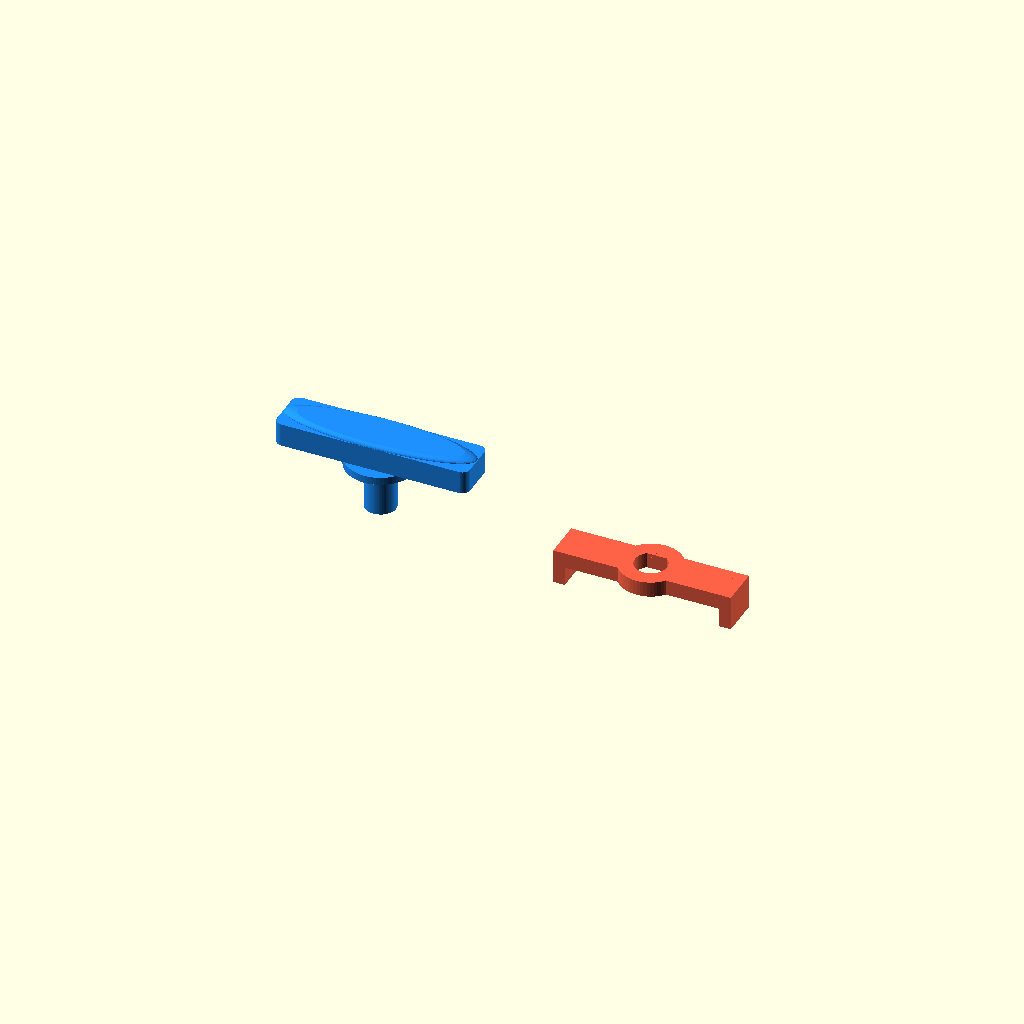
Cell 1: rendered with the file's own defaults.
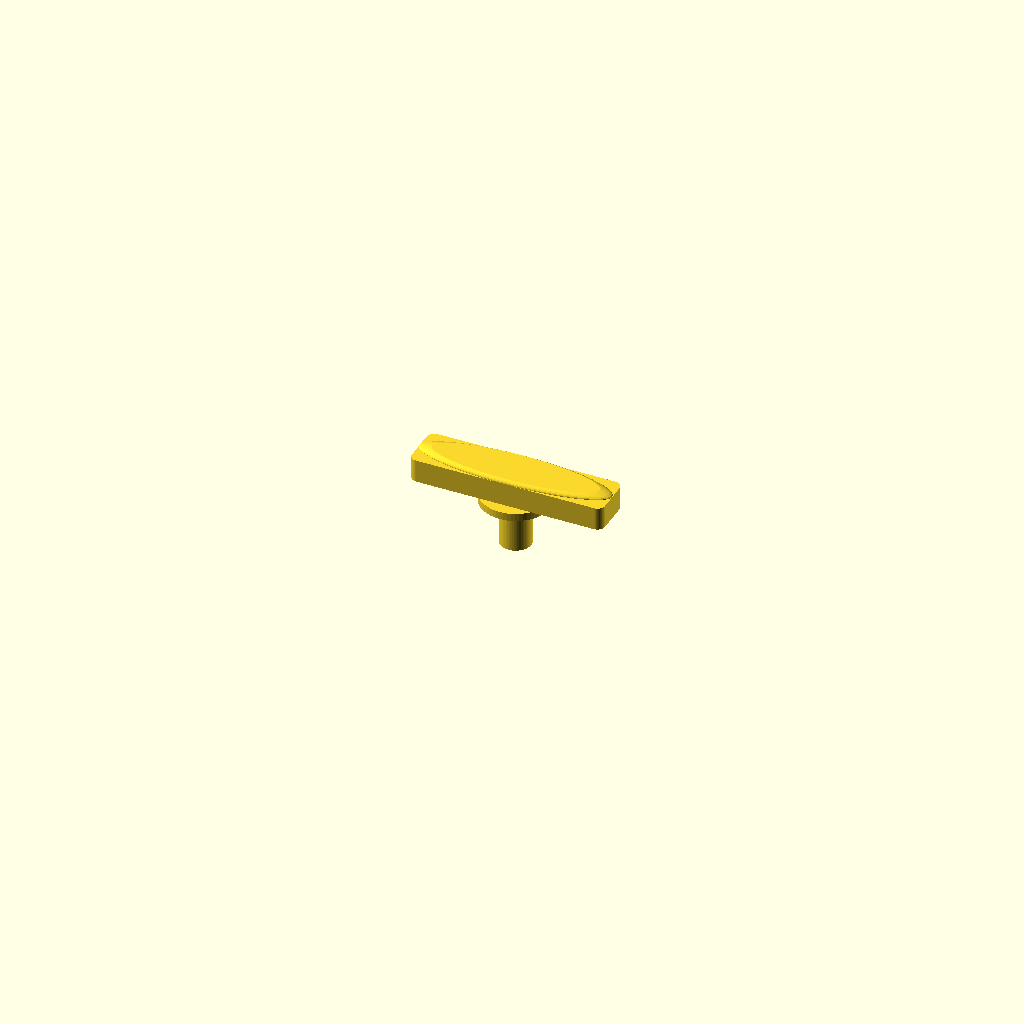
Cell 2: the same model with _display_mode = "handle".
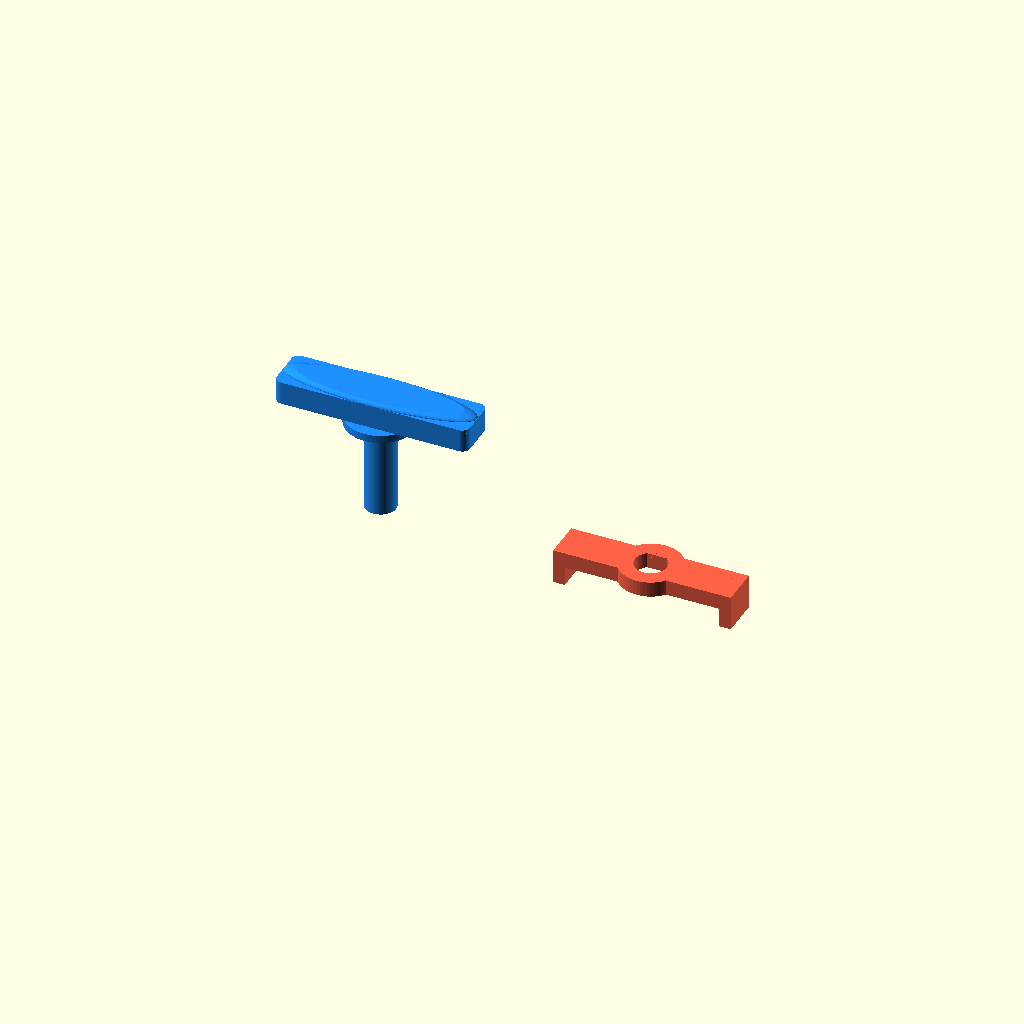
Cell 3: the same model with shaft_length = 24.
One fixed orthographic camera (rotation 55°, 0°, 25°; colour scheme Cornfield) for every cell.
The OpenSCAD source (designs/cardboard_box_latch.scad):
// @name Cardboard Box Latch
// @description A two-piece handle/latch mechanism for cardboard boxes. Features a D-shaped shaft for aligned rotation.
// @tags box, latch, handle, cardboard

use <../macros/shapes.scad>
//
// A two-piece mechanism that goes through a slot in cardboard.
//
// Piece 1 (Handle): Outside the box - has a rotating grip handle
//   and a shaft that passes through the cardboard.
//
// Piece 2 (Hook/Latch): Inside the box - slides onto the shaft,
//   has a hook arm that rotates to grip the cardboard.
//
// Assembly:
//   1. Push the handle shaft through a round hole in the cardboard
//   2. From inside, slide the hook piece onto the shaft
//   3. The hook piece snaps/friction-fits onto the shaft
//   4. Rotating the handle rotates the hook on the other side
//
// The shaft uses a D-shaped cross section so the two pieces
// rotate together as one unit.

/* [Main Parameters] */
// Thickness of the cardboard (mm)
cardboard_thickness = 3.0;

// Diameter of the shaft that goes through the cardboard (mm)
shaft_diameter = 8.0;

// Total length of the shaft (extends through cardboard + both sides)
shaft_length = 12.0;

// Clearance/tolerance for fitting parts together (mm)
tolerance = 0.3;

/* [Handle Parameters] */
// Length of the handle grip (mm)
handle_length = 50.0;

// Width of the handle grip (mm)
handle_width = 12.0;

// Height/thickness of the handle grip (mm)
handle_height = 6.0;

// Fillet radius on handle edges (mm)
handle_fillet = 2.0;

// Diameter of the flange that sits against the cardboard (mm)
flange_diameter = 18.0;

// Thickness of the flange (mm)
flange_thickness = 2.0;

/* [Hook Parameters] */
// Length of the hook arm from center (mm)
hook_arm_length = 20.0;

// Width of the hook arm (mm)
hook_arm_width = 10.0;

// Thickness of the hook arm (mm)
hook_arm_thickness = 4.0;

// Height of the hook lip that grabs the cardboard (mm)
hook_lip_height = 5.0;

// Width of the hook lip (mm)
hook_lip_width = 3.0;

/* [Display] */
// What to show
_display_mode = "both"; // ["both", "handle", "hook", "assembled"]

// Angle of hook rotation for assembled view (degrees)
_assembled_angle = 90; // [0:5:360]

/* [Advanced] */
// Resolution
$fn = 60;

// D-flat depth as fraction of shaft radius
_d_flat_fraction = 0.25;


// ---- Modules ----

// D-shaped shaft cross section
module d_shaft_2d(diameter, flat_fraction=0.25) {
    r = diameter / 2;
    flat_depth = r * flat_fraction;
    intersection() {
        circle(d=diameter);
        translate([-r, -r])
            square([2*r, 2*r - flat_depth]);
    }
}

// D-shaped hole (with tolerance)
module d_hole_2d(diameter, flat_fraction=0.25, tol=0.3) {
    d = diameter + tol;
    r = d / 2;
    flat_depth = (diameter/2) * flat_fraction - tol/2;
    intersection() {
        circle(d=d);
        translate([-r, -r])
            square([2*r, 2*r - flat_depth]);
    }
}

// === HANDLE PIECE ===
// The outside piece with a grip handle, flange, and D-shaft
module handle_piece() {
    shaft_r = shaft_diameter / 2;

    // The shaft
    linear_extrude(height=shaft_length)
        d_shaft_2d(shaft_diameter, _d_flat_fraction);

    // Flange at the base (sits against cardboard)
    translate([0, 0, shaft_length])
        cylinder(d=flange_diameter, h=flange_thickness);

    // Handle grip on top of flange
    translate([0, 0, shaft_length + flange_thickness]) {
        // Rounded bar handle
        linear_extrude(height=handle_height) {
            translate([-handle_length/2, -handle_width/2])
                rounded_rect([handle_length, handle_width], handle_fillet);
        }

        // Slight dome/rounding on top for comfort
        translate([0, 0, handle_height])
            scale([handle_length/2, handle_width/2, 2])
                intersection() {
                    sphere(r=1);
                    translate([0,0,0]) cube([2,2,1], center=true);
                }
    }
}


// === HOOK/LATCH PIECE ===
// The inside piece with a D-hole socket and hook arm
module hook_piece() {
    socket_depth = 5.0;
    base_thickness = hook_arm_thickness;

    difference() {
        union() {
            // Central hub with D-hole socket
            cylinder(d=flange_diameter - 2, h=base_thickness);

            // Hook arm extending to one side
            translate([0, -hook_arm_width/2, 0])
                cube([hook_arm_length, hook_arm_width, hook_arm_thickness]);

            // Hook arm extending to the other side (symmetric)
            translate([-hook_arm_length, -hook_arm_width/2, 0])
                cube([hook_arm_length, hook_arm_width, hook_arm_thickness]);

            // Hook lips at the ends (these grab the cardboard)
            for (side = [1, -1]) {
                translate([side * hook_arm_length, -hook_arm_width/2, 0])
                    cube([side > 0 ? hook_lip_width : 0,
                          hook_arm_width,
                          hook_arm_thickness + hook_lip_height]);
                if (side < 0)
                    translate([side * hook_arm_length - hook_lip_width,
                              -hook_arm_width/2, 0])
                        cube([hook_lip_width,
                              hook_arm_width,
                              hook_arm_thickness + hook_lip_height]);
            }
        }

        // D-shaped socket hole going through
        translate([0, 0, -0.1])
            linear_extrude(height=base_thickness + 0.2)
                d_hole_2d(shaft_diameter, _d_flat_fraction, tolerance);
    }

    // Snap ring / retention ridge inside the socket
    // Small ridge at the bottom to hold the shaft in place
    translate([0, 0, 0])
        difference() {
            cylinder(d=shaft_diameter + tolerance + 1.5, h=0.8);
            translate([0, 0, -0.1])
                cylinder(d=shaft_diameter + tolerance, h=1.0);
        }
}


// === DISPLAY ===

module show_assembled() {
    // Cardboard representation (translucent)
    color("burlywood", 0.4)
        translate([-30, -30, 0])
            cube([60, 60, cardboard_thickness]);

    // Handle on top (outside)
    color("DodgerBlue")
        translate([0, 0, cardboard_thickness])
            handle_piece();

    // Hook on bottom (inside), rotated
    color("Tomato")
        translate([0, 0, 0])
            mirror([0, 0, 1])
                rotate([0, 0, _assembled_angle])
                    hook_piece();
}

module show_print_layout() {
    // Handle piece
    color("DodgerBlue")
        translate([-35, 0, 0])
            handle_piece();

    // Hook piece - flipped for printing
    color("Tomato")
        translate([35, 0, hook_arm_thickness])
            mirror([0, 0, 1])
                hook_piece();
}

// Main display logic
if (_display_mode == "both") {
    show_print_layout();
} else if (_display_mode == "handle") {
    handle_piece();
} else if (_display_mode == "hook") {
    hook_piece();
} else if (_display_mode == "assembled") {
    show_assembled();
}
Customizer parameters (derived from the source; name, type, default, range or options):
cardboard_thickness: number, default 3
shaft_diameter: number, default 8
shaft_length: number, default 12
tolerance: number, default 0.3
handle_length: number, default 50
handle_width: number, default 12
handle_height: number, default 6
handle_fillet: number, default 2
flange_diameter: number, default 18
flange_thickness: number, default 2
hook_arm_length: number, default 20
hook_arm_width: number, default 10
hook_arm_thickness: number, default 4
hook_lip_height: number, default 5
hook_lip_width: number, default 3
_display_mode: string, default "both", options "both", "handle", "hook", "assembled"
_assembled_angle: number, default 90, range 0 to 360, step 5
_d_flat_fraction: number, default 0.25
